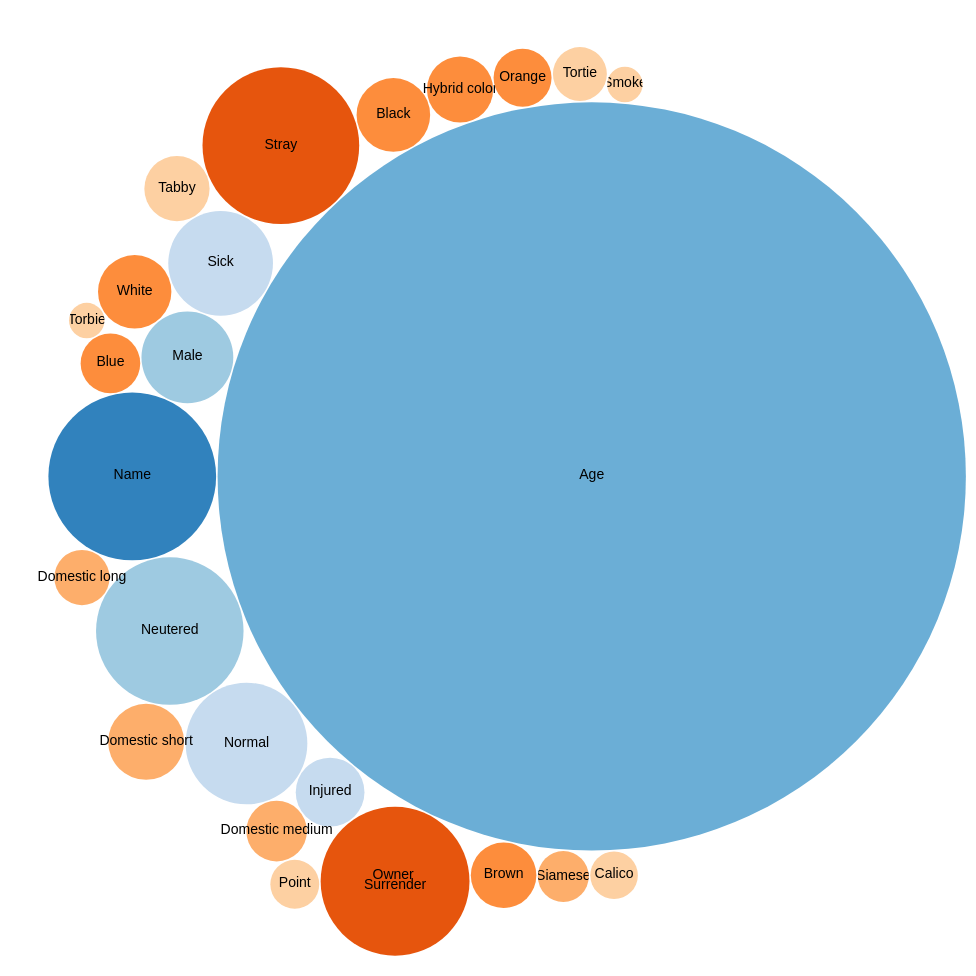
D3 v4 page, settled after 480 driven frames (8 s of simulated time); the page loaded 1 data file(s).



var svg = d3.select("svg"),
    width = +svg.attr("width"),
    height = +svg.attr("height");

var format = d3.format(",d");

var color = d3.scaleOrdinal(d3.schemeCategory20c);

var pack = d3.pack()
    .size([width, height])
    .padding(1.5);

d3.csv("Data files/cirlce_graph_d3.csv", function(d) {
  d.value = +d.value;
  if (d.value) return d;
}, function(error, classes) {
  if (error) throw error;

  var root = d3.hierarchy({children: classes})
      .sum(function(d) { return d.value; })
      .each(function(d) {
        if (id = d.data.id) {
          var id, i = id.lastIndexOf(".");
          d.id = id;
          d.package = id.slice(0, i);
          d.class = id.slice(i + 1);
        }
      });

  var node = svg.selectAll(".node")
    .data(pack(root).leaves())
    .enter().append("g")
      .attr("class", "node")
      .attr("transform", function(d) { return "translate(" + d.x + "," + d.y + ")"; });

  node.append("circle")
      .attr("id", function(d) { return d.id; })
      .attr("r", function(d) { return d.r; })
      .style("fill", function(d) { return color(d.package); });

  node.append("clipPath")
      .attr("id", function(d) { return "clip-" + d.id; })
    .append("use")
      .attr("xlink:href", function(d) { return "#" + d.id; });

  node.append("text")
      .attr("clip-path", function(d) { return "url(#clip-" + d.id + ")"; })
    .selectAll("tspan")
    .data(function(d) { return d.class.split(/(?=[A-Z][^A-Z])/g); })
    .enter().append("tspan")
      .attr("x", 0)
      .attr("y", function(d, i, nodes) { return 13 + (i - nodes.length / 2 - 0.5) * 10; })
      .text(function(d) { return d; })
      .style("font-size","14px");

  node.append("title")
      .text(function(d) { return d.id + "\n" + format(d.value); })
      .style("font-size","13px");
});



### data: Data files/cirlce_graph_d3.csv
id, value
flare, 
flare.vis, 
flare.vis.Named, 
flare.vis.Named.Name, 0.03744
flare.vis.AgeOfPet, 
flare.vis.AgeOfPet.Age, 0.7453
flare.vis.Sex, 
flare.vis.Sex.Neutered, 0.02896
flare.vis.Sex.Male, 0.01122
flare.vis.Intake_Condition, 
flare.vis.Intake_Condition.Normal, 0.01972
flare.vis.Intake_Condition.Sick, 0.01459
flare.vis.Intake_Condition.Injured, 0.006296
flare.vis.IntakeType, 
flare.vis.IntakeType.Stray, 0.03269
flare.vis.IntakeType.Owner Surrender, 0.02949
flare.vis.color, 
flare.vis.color.Black, 0.007203
flare.vis.color.White, 0.007167
flare.vis.color.Hybrid color, 0.005833
flare.vis.color.Brown, 0.005718
flare.vis.color.Blue, 0.004727
flare.vis.color.Orange, 0.004475
flare.vis.breed, 
flare.vis.breed.Domestic medium, 0.004884
flare.vis.breed.Domestic long, 0.004057
flare.vis.breed.Domestic short, 0.007689
flare.vis.breed.Siamese, 0.003452
flare.vis.coat_pattern, 
flare.vis.coat_pattern.Tabby, 0.005668
flare.vis.coat_pattern.Tortie, 0.003871
flare.vis.coat_pattern.Point, 0.003179
flare.vis.coat_pattern.Calico, 0.00302
flare.vis.coat_pattern.Smoke, 0.001675
flare.vis.coat_pattern.Torbie, 0.001671